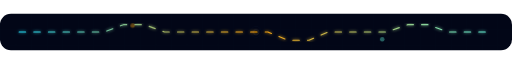
t = 0.00 s
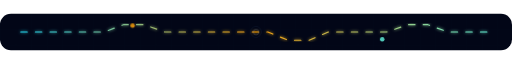
t = 2.00 s
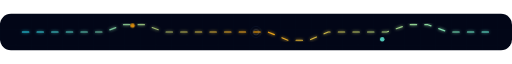
t = 4.00 s
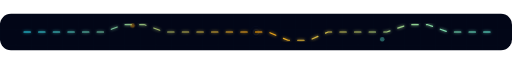
t = 6.00 s
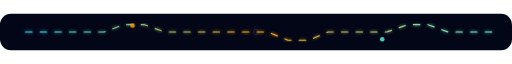
t = 8.00 s

The animated SVG that drew these frames (rendered in a browser with its animation timeline set to each time). Animation: 4 CSS @keyframes rules; frames cover the first 8.00 s, repeats indefinitely.

<svg width="1120" height="80" viewBox="0 0 1120 80" fill="none" xmlns="http://www.w3.org/2000/svg" role="img" aria-labelledby="title desc">
<title id="title">Pulse divider</title>
<desc id="desc">Animated divider for README sections</desc>


<defs>
  <radialGradient id="bg" cx="50%" cy="22%" r="80%">
    <stop offset="0%" stop-color="#172554"/>
    <stop offset="56%" stop-color="#0b1222"/>
    <stop offset="100%" stop-color="#020617"/>
  </radialGradient>
  <linearGradient id="beam" x1="0" x2="1">
    <stop offset="0%" stop-color="#22d3ee" stop-opacity="0"/>
    <stop offset="52%" stop-color="#22d3ee" stop-opacity="0.95"/>
    <stop offset="100%" stop-color="#f59e0b" stop-opacity="0"/>
  </linearGradient>
  <linearGradient id="routeA" x1="0" x2="1">
    <stop offset="0%" stop-color="#22d3ee"/>
    <stop offset="50%" stop-color="#f59e0b"/>
    <stop offset="100%" stop-color="#5eead4"/>
  </linearGradient>
  <pattern id="grid" width="34" height="34" patternUnits="userSpaceOnUse">
    <path d="M34 0H0V34" stroke="#0e7490" stroke-opacity="0.055" stroke-width="1" fill="none"/>
  </pattern>
  <filter id="glow">
    <feGaussianBlur stdDeviation="4"/>
    <feMerge><feMergeNode/><feMergeNode in="SourceGraphic"/></feMerge>
  </filter>
  <style>
    .mono { font-family: ui-monospace, SFMono-Regular, Menlo, Monaco, Consolas, "Liberation Mono", monospace; }
    .sans { font-family: ui-sans-serif, system-ui, -apple-system, BlinkMacSystemFont, "Segoe UI", sans-serif; }
    .scan { animation: scan 6s ease-in-out infinite; }
    .dash { stroke-dasharray: 14 18; animation: dash 16s linear infinite; }
    .pulse { animation: pulse 3s ease-in-out infinite; transform-origin:center; }
    .float { animation: float 8s ease-in-out infinite; }
    @keyframes dash { to { stroke-dashoffset: -540; } }
    @keyframes scan { 0%,100% { transform: translateX(-340px); opacity: .08; } 50% { transform: translateX(640px); opacity: .22; } }
    @keyframes pulse { 0%,100% { opacity: .40; } 50% { opacity: 1; } }
    @keyframes float { 0%,100% { transform: translateY(0); } 50% { transform: translateY(-8px); } }
  </style>
</defs>

<rect width="1120" height="80" rx="24" fill="#020617"/>
<rect width="1120" height="80" rx="24" fill="url(#grid)" opacity=".5"/>
<path class="dash" filter="url(#glow)" d="M42 40 H228 L270 24 L316 24 L360 40 H586 L630 58 L676 58 L718 40 H846 L892 24 L936 24 L980 40 H1078" stroke="url(#routeA)" stroke-width="2.6" stroke-linecap="round" stroke-linejoin="round" fill="none"/>
<circle class="pulse" cx="290" cy="26" r="5" fill="#f59e0b"/>
<circle class="pulse" cx="836" cy="56" r="5" fill="#5eead4"/>
<circle class="pulse" cx="560" cy="40" r="6" stroke="#8fa7c5" stroke-opacity=".6"/>
<circle class="pulse" cx="560" cy="40" r="12" stroke="#5d7aa4" stroke-opacity=".25"/>
</svg>
